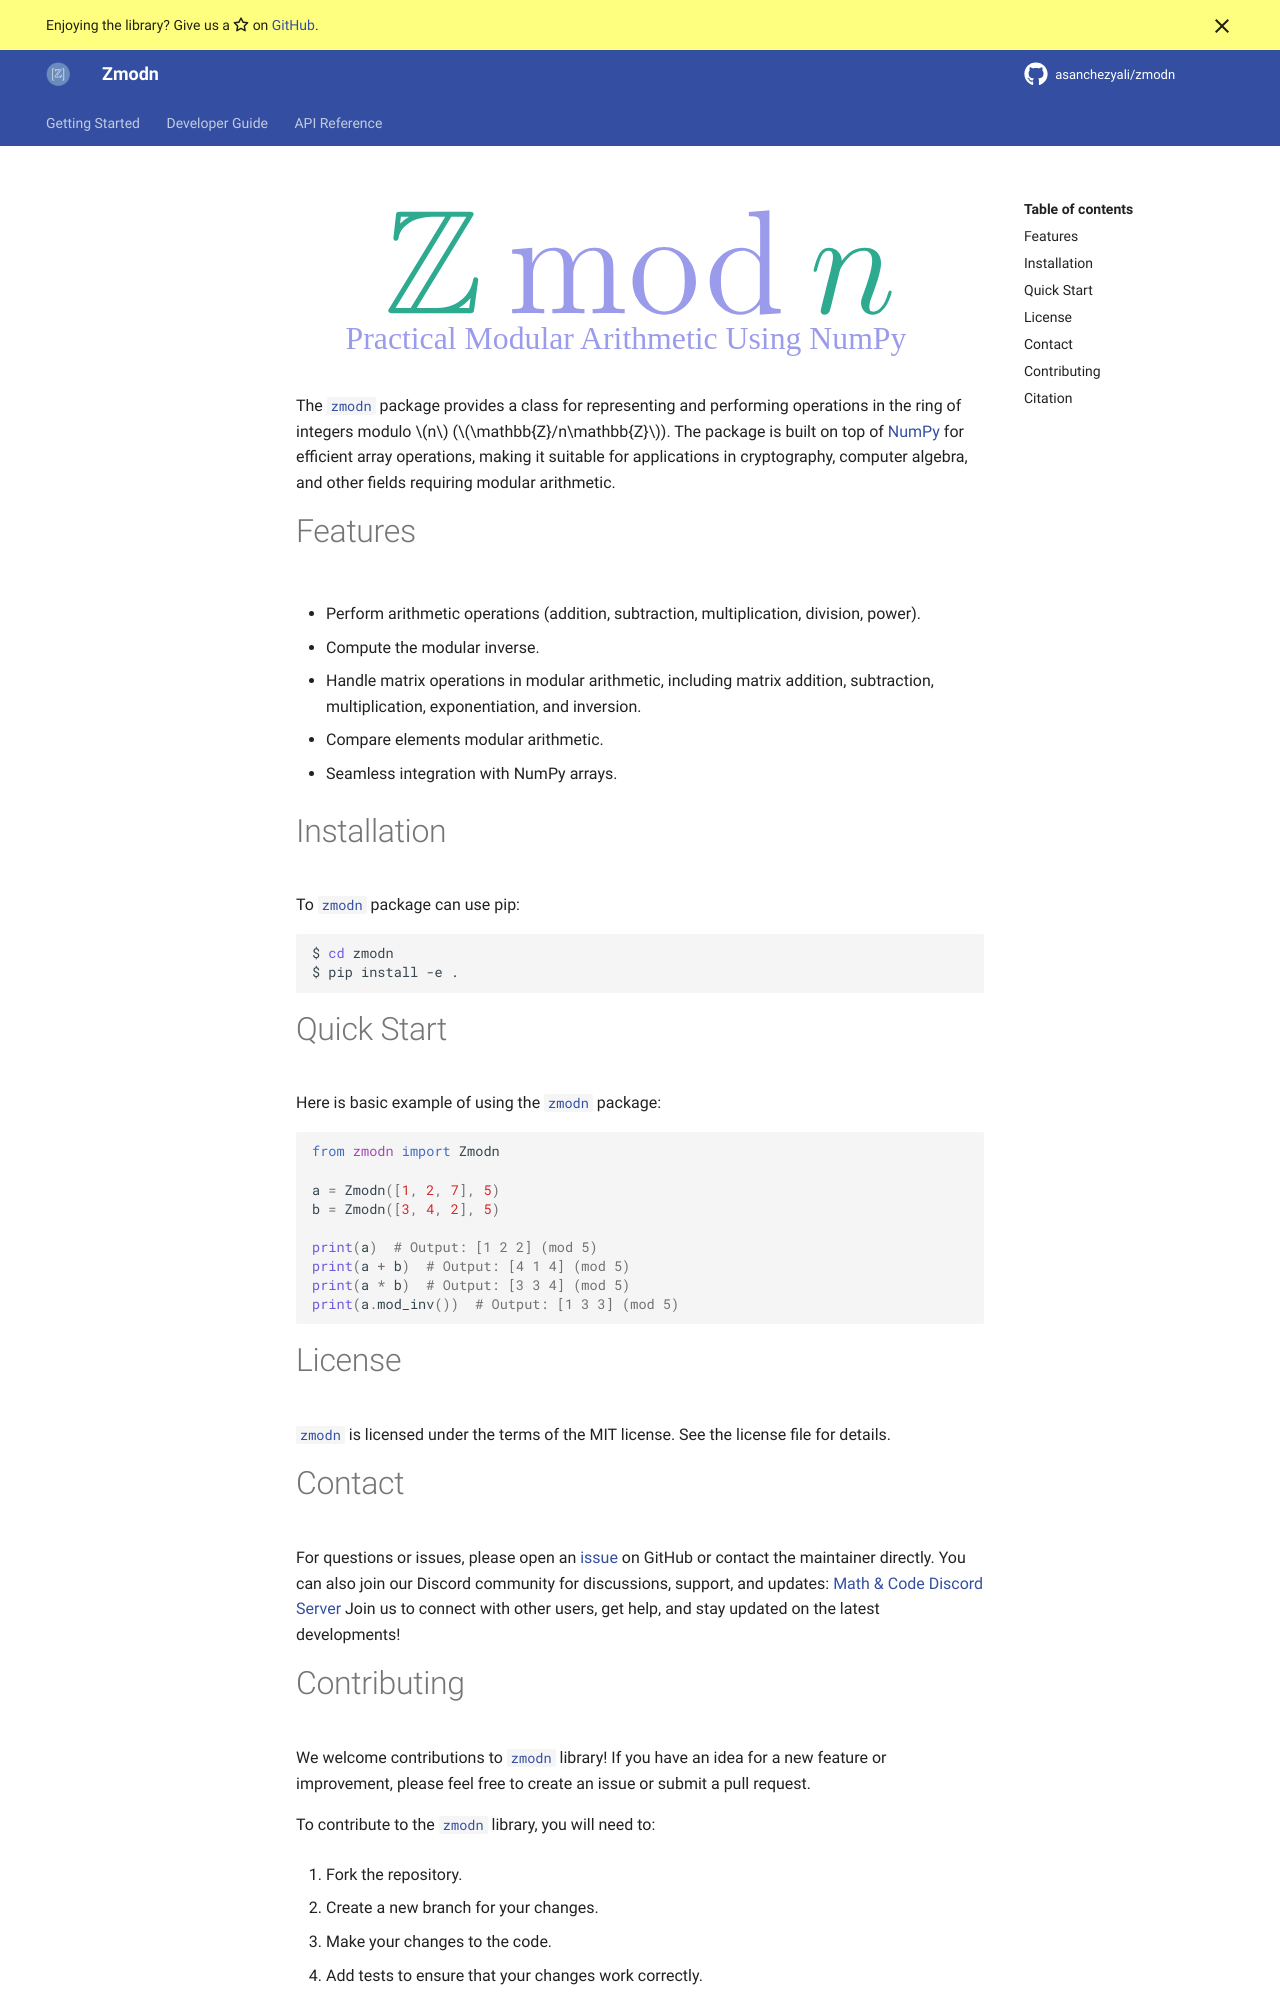

repository: asanchezyali/Zmodn · page: index.html · generator: sphinx

.. image:: ../logo/heading.svg
   :align: center

The :obj:`zmodn` package provides a class for representing and performing operations in the ring of integers modulo $n$
($\mathbb{Z}/n\mathbb{Z}$). The package is built on top of `NumPy <https://numpy.org/>`_ for efficient array operations,
making it suitable for applications in cryptography, computer algebra, and other fields requiring modular arithmetic.

Features
--------

- Perform arithmetic operations (addition, subtraction, multiplication, division, power).
- Compute the modular inverse.
- Handle matrix operations in modular arithmetic, including matrix addition, subtraction, multiplication, exponentiation, and inversion.
- Compare elements modular arithmetic.
- Seamless integration with NumPy arrays.

Installation
------------
To :obj:`zmodn` package can use pip:

.. code-block:: bash

   $ cd zmodn
   $ pip install -e .

Quick Start
-----------

Here is basic example of using the :obj:`zmodn` package:

.. code-block:: python

   from zmodn import Zmodn

   a = Zmodn([1, 2, 7], 5)
   b = Zmodn([3, 4, 2], 5)

   print(a)  # Output: [1 2 2] (mod 5)
   print(a + b)  # Output: [4 1 4] (mod 5)
   print(a * b)  # Output: [3 3 4] (mod 5)
   print(a.mod_inv())  # Output: [1 3 3] (mod 5)

License
-------
:obj:`zmodn` is licensed under the terms of the MIT license. See the license file for details.

Contact
-------

For questions or issues, please open an `issue <https://github.com/asanchezyali/zmodn/issues>`_ on GitHub or contact the maintainer directly.
You can also join our Discord community for discussions, support, and updates:
`Math & Code Discord Server <https://discord.gg/gJ3vCgSWeh>`_
Join us to connect with other users, get help, and stay updated on the latest developments!

Contributing
------------

We welcome contributions to :obj:`zmodn` library! If you have an idea for a new feature or improvement, please feel free to create an issue or submit a pull request.

To contribute to the :obj:`zmodn` library, you will need to:

1. Fork the repository.
2. Create a new branch for your changes.
3. Make your changes to the code.
4. Add tests to ensure that your changes work correctly.
5. Push your branch to the fork.
6. Create a pull request to merge your changes into the main repository.
7. Please be sure to follow the coding style guide and add documentation for any new features or changes that you make.

We appreciate your contributions to the zmodn library!
